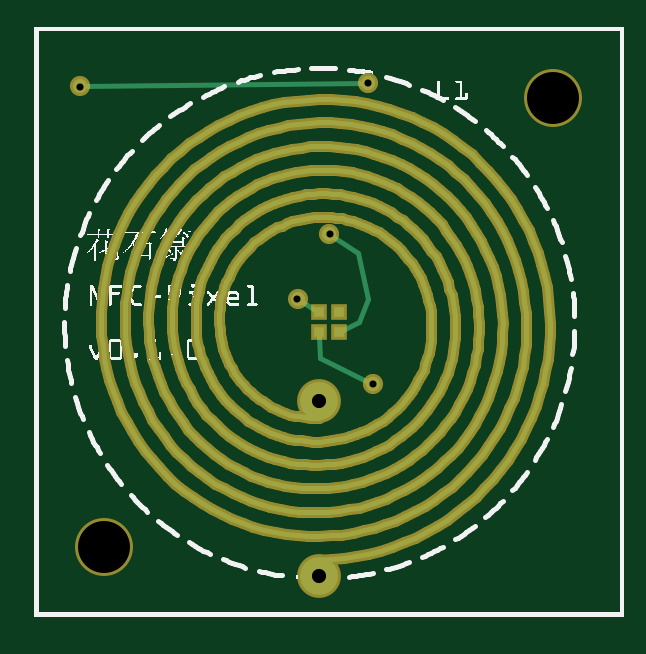
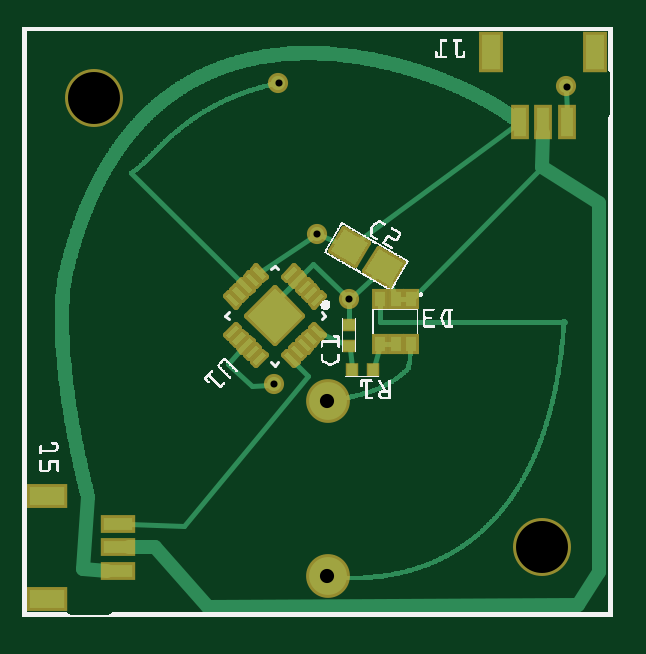
Circuit board: 9 layer files. Board 23.4 x 23.7 mm.
- bottom_copper: pixel-pcb-v84_copperBottom.gbl (44696 bytes)
- top_copper: pixel-pcb-v84_copperTop.gtl (23128 bytes)
- drill: pixel-pcb-v84_drill.txt (277 bytes)
- bottom_mask: pixel-pcb-v84_maskBottom.gbs (4667 bytes)
- top_mask: pixel-pcb-v84_maskTop.gts (22903 bytes)
- paste: pixel-pcb-v84_pasteMaskBottom.gbp (3049 bytes)
- paste: pixel-pcb-v84_pasteMaskTop.gtp (22657 bytes)
- bottom_silk: pixel-pcb-v84_silkBottom.gbo (74210 bytes)
- top_silk: pixel-pcb-v84_silkTop.gto (76986 bytes)

=== bottom_copper: pixel-pcb-v84_copperBottom.gbl (44696 bytes, source omitted) ===
=== top_copper: pixel-pcb-v84_copperTop.gtl (23128 bytes, source omitted) ===
=== drill: pixel-pcb-v84_drill.txt ===
; NON-PLATED HOLES START AT T1
; THROUGH (PLATED) HOLES START AT T100
M48
INCH
T1C0.086614
T100C0.023622
T101C0.011811
%
T1
X001180Y001181
X008661Y008661
T100
X004763Y003602
X004763Y000688
T101
X004397Y005303
X000775Y008846
X005578Y008900
X005657Y003886
X004933Y006392
T00
M30

=== bottom_mask: pixel-pcb-v84_maskBottom.gbs ===
G04 MADE WITH FRITZING*
G04 WWW.FRITZING.ORG*
G04 DOUBLE SIDED*
G04 HOLES PLATED*
G04 CONTOUR ON CENTER OF CONTOUR VECTOR*
%ASAXBY*%
%FSLAX23Y23*%
%MOIN*%
%OFA0B0*%
%SFA1.0B1.0*%
%ADD10C,0.033622*%
%ADD11C,0.096614*%
%ADD12C,0.072992*%
%ADD13R,0.069055X0.041496*%
%ADD14R,0.057244X0.029685*%
%ADD15R,0.041496X0.069055*%
%ADD16R,0.029685X0.057244*%
%ADD17R,0.026535X0.033622*%
%ADD18R,0.024352X0.022383*%
%ADD19R,0.022383X0.024352*%
%ADD21C,0.000100*%
%ADD22C,0.010000*%
%LNMASK0*%
G90*
G70*
G54D10*
X78Y885D03*
X566Y389D03*
X440Y530D03*
X493Y639D03*
X558Y890D03*
G54D11*
X118Y118D03*
X866Y866D03*
G54D12*
X476Y360D03*
X476Y69D03*
G54D13*
X943Y30D03*
X943Y203D03*
G54D14*
X825Y77D03*
X825Y117D03*
X825Y156D03*
G54D15*
X203Y943D03*
X30Y943D03*
G54D16*
X156Y825D03*
X117Y825D03*
X77Y825D03*
G54D17*
X337Y530D03*
X362Y530D03*
X388Y530D03*
X388Y455D03*
X362Y455D03*
X337Y455D03*
G54D18*
X440Y452D03*
X440Y487D03*
G54D19*
X400Y412D03*
X436Y412D03*
G54D21*
G36*
X482Y535D02*
X487Y540D01*
X504Y524D01*
X498Y518D01*
X482Y535D01*
G37*
G54D22*
X482Y535D02*
X487Y540D01*
X504Y524D01*
X498Y518D01*
X482Y535D01*
D02*
G54D21*
G36*
X493Y546D02*
X498Y552D01*
X515Y535D01*
X509Y529D01*
X493Y546D01*
G37*
G54D22*
X493Y546D02*
X498Y552D01*
X515Y535D01*
X509Y529D01*
X493Y546D01*
D02*
G54D21*
G36*
X504Y557D02*
X509Y563D01*
X526Y546D01*
X521Y540D01*
X504Y557D01*
G37*
G54D22*
X504Y557D02*
X509Y563D01*
X526Y546D01*
X521Y540D01*
X504Y557D01*
D02*
G54D21*
G36*
X515Y568D02*
X521Y574D01*
X537Y557D01*
X532Y552D01*
X515Y568D01*
G37*
G54D22*
X515Y568D02*
X521Y574D01*
X537Y557D01*
X532Y552D01*
X515Y568D01*
D02*
G54D21*
G36*
X526Y579D02*
X532Y585D01*
X548Y568D01*
X543Y563D01*
X526Y579D01*
G37*
G54D22*
X526Y579D02*
X532Y585D01*
X548Y568D01*
X543Y563D01*
X526Y579D01*
D02*
G54D21*
G36*
X579Y568D02*
X596Y585D01*
X601Y579D01*
X585Y563D01*
X579Y568D01*
G37*
G54D22*
X579Y568D02*
X596Y585D01*
X601Y579D01*
X585Y563D01*
X579Y568D01*
D02*
G54D21*
G36*
X590Y557D02*
X607Y574D01*
X612Y568D01*
X596Y552D01*
X590Y557D01*
G37*
G54D22*
X590Y557D02*
X607Y574D01*
X612Y568D01*
X596Y552D01*
X590Y557D01*
D02*
G54D21*
G36*
X601Y546D02*
X618Y563D01*
X624Y557D01*
X607Y540D01*
X601Y546D01*
G37*
G54D22*
X601Y546D02*
X618Y563D01*
X624Y557D01*
X607Y540D01*
X601Y546D01*
D02*
G54D21*
G36*
X612Y535D02*
X629Y552D01*
X635Y546D01*
X618Y529D01*
X612Y535D01*
G37*
G54D22*
X612Y535D02*
X629Y552D01*
X635Y546D01*
X618Y529D01*
X612Y535D01*
D02*
G54D21*
G36*
X624Y524D02*
X640Y540D01*
X646Y535D01*
X629Y518D01*
X624Y524D01*
G37*
G54D22*
X624Y524D02*
X640Y540D01*
X646Y535D01*
X629Y518D01*
X624Y524D01*
D02*
G54D21*
G36*
X624Y482D02*
X629Y488D01*
X646Y471D01*
X640Y465D01*
X624Y482D01*
G37*
G54D22*
X624Y482D02*
X629Y488D01*
X646Y471D01*
X640Y465D01*
X624Y482D01*
D02*
G54D21*
G36*
X612Y471D02*
X618Y476D01*
X635Y460D01*
X629Y454D01*
X612Y471D01*
G37*
G54D22*
X612Y471D02*
X618Y476D01*
X635Y460D01*
X629Y454D01*
X612Y471D01*
D02*
G54D21*
G36*
X601Y460D02*
X607Y465D01*
X624Y449D01*
X618Y443D01*
X601Y460D01*
G37*
G54D22*
X601Y460D02*
X607Y465D01*
X624Y449D01*
X618Y443D01*
X601Y460D01*
D02*
G54D21*
G36*
X590Y449D02*
X596Y454D01*
X612Y437D01*
X607Y432D01*
X590Y449D01*
G37*
G54D22*
X590Y449D02*
X596Y454D01*
X612Y437D01*
X607Y432D01*
X590Y449D01*
D02*
G54D21*
G36*
X579Y437D02*
X585Y443D01*
X601Y426D01*
X596Y421D01*
X579Y437D01*
G37*
G54D22*
X579Y437D02*
X585Y443D01*
X601Y426D01*
X596Y421D01*
X579Y437D01*
D02*
G54D21*
G36*
X526Y426D02*
X543Y443D01*
X548Y437D01*
X532Y421D01*
X526Y426D01*
G37*
G54D22*
X526Y426D02*
X543Y443D01*
X548Y437D01*
X532Y421D01*
X526Y426D01*
D02*
G54D21*
G36*
X515Y437D02*
X532Y454D01*
X537Y449D01*
X521Y432D01*
X515Y437D01*
G37*
G54D22*
X515Y437D02*
X532Y454D01*
X537Y449D01*
X521Y432D01*
X515Y437D01*
D02*
G54D21*
G36*
X504Y449D02*
X521Y465D01*
X526Y460D01*
X509Y443D01*
X504Y449D01*
G37*
G54D22*
X504Y449D02*
X521Y465D01*
X526Y460D01*
X509Y443D01*
X504Y449D01*
D02*
G54D21*
G36*
X493Y460D02*
X509Y476D01*
X515Y471D01*
X498Y454D01*
X493Y460D01*
G37*
G54D22*
X493Y460D02*
X509Y476D01*
X515Y471D01*
X498Y454D01*
X493Y460D01*
D02*
G54D21*
G36*
X482Y471D02*
X498Y488D01*
X504Y482D01*
X487Y465D01*
X482Y471D01*
G37*
G54D22*
X482Y471D02*
X498Y488D01*
X504Y482D01*
X487Y465D01*
X482Y471D01*
D02*
G54D21*
G36*
X518Y503D02*
X564Y549D01*
X610Y503D01*
X564Y457D01*
X518Y503D01*
G37*
G54D22*
X518Y503D02*
X564Y549D01*
X610Y503D01*
X564Y457D01*
X518Y503D01*
D02*
G54D21*
G36*
X449Y648D02*
X471Y610D01*
X430Y587D01*
X408Y624D01*
X449Y648D01*
G37*
G54D22*
X449Y648D02*
X471Y610D01*
X430Y587D01*
X408Y624D01*
X449Y648D01*
D02*
G54D21*
G36*
X391Y614D02*
X413Y577D01*
X372Y553D01*
X351Y591D01*
X391Y614D01*
G37*
G54D22*
X391Y614D02*
X413Y577D01*
X372Y553D01*
X351Y591D01*
X391Y614D01*
D02*
G04 End of Mask0*
M02*
=== top_mask: pixel-pcb-v84_maskTop.gts (22903 bytes, source omitted) ===
=== paste: pixel-pcb-v84_pasteMaskBottom.gbp ===
G04 MADE WITH FRITZING*
G04 WWW.FRITZING.ORG*
G04 DOUBLE SIDED*
G04 HOLES PLATED*
G04 CONTOUR ON CENTER OF CONTOUR VECTOR*
%ASAXBY*%
%FSLAX23Y23*%
%MOIN*%
%OFA0B0*%
%SFA1.0B1.0*%
%ADD10R,0.059055X0.031496*%
%ADD11R,0.047244X0.019685*%
%ADD12R,0.031496X0.059055*%
%ADD13R,0.019685X0.047244*%
%ADD14R,0.016535X0.023622*%
%ADD15R,0.019685X0.017716*%
%ADD16R,0.017716X0.019685*%
%ADD17C,0.004724*%
%ADD18C,0.000100*%
%LNPASTEMASK0*%
G90*
G70*
G54D10*
X943Y30D03*
X943Y203D03*
G54D11*
X825Y77D03*
X825Y117D03*
X825Y156D03*
G54D12*
X203Y943D03*
X30Y943D03*
G54D13*
X156Y825D03*
X117Y825D03*
X77Y825D03*
G54D14*
X337Y530D03*
X362Y530D03*
X388Y530D03*
X388Y455D03*
X362Y455D03*
X337Y455D03*
G54D15*
X440Y452D03*
X440Y487D03*
G54D16*
X400Y412D03*
X436Y412D03*
G54D17*
X840Y12D02*
X840Y59D01*
D02*
X840Y96D02*
X840Y98D01*
D02*
X840Y136D02*
X840Y137D01*
D02*
X840Y175D02*
X840Y222D01*
D02*
X965Y55D02*
X965Y179D01*
D02*
X904Y12D02*
X840Y12D01*
D02*
X904Y222D02*
X840Y222D01*
D02*
X222Y840D02*
X175Y840D01*
D02*
X137Y840D02*
X136Y840D01*
D02*
X98Y840D02*
X96Y840D01*
D02*
X59Y840D02*
X12Y840D01*
D02*
X179Y965D02*
X55Y965D01*
D02*
X222Y904D02*
X222Y840D01*
D02*
X12Y904D02*
X12Y840D01*
G54D18*
G36*
X482Y535D02*
X487Y540D01*
X504Y524D01*
X498Y518D01*
X482Y535D01*
G37*
D02*
G36*
X493Y546D02*
X498Y552D01*
X515Y535D01*
X509Y529D01*
X493Y546D01*
G37*
D02*
G36*
X504Y557D02*
X509Y563D01*
X526Y546D01*
X521Y540D01*
X504Y557D01*
G37*
D02*
G36*
X515Y568D02*
X521Y574D01*
X537Y557D01*
X532Y552D01*
X515Y568D01*
G37*
D02*
G36*
X526Y579D02*
X532Y585D01*
X548Y568D01*
X543Y563D01*
X526Y579D01*
G37*
D02*
G36*
X579Y568D02*
X596Y585D01*
X601Y579D01*
X585Y563D01*
X579Y568D01*
G37*
D02*
G36*
X590Y557D02*
X607Y574D01*
X612Y568D01*
X596Y552D01*
X590Y557D01*
G37*
D02*
G36*
X601Y546D02*
X618Y563D01*
X624Y557D01*
X607Y540D01*
X601Y546D01*
G37*
D02*
G36*
X612Y535D02*
X629Y552D01*
X635Y546D01*
X618Y529D01*
X612Y535D01*
G37*
D02*
G36*
X624Y524D02*
X640Y540D01*
X646Y535D01*
X629Y518D01*
X624Y524D01*
G37*
D02*
G36*
X624Y482D02*
X629Y488D01*
X646Y471D01*
X640Y465D01*
X624Y482D01*
G37*
D02*
G36*
X612Y471D02*
X618Y476D01*
X635Y460D01*
X629Y454D01*
X612Y471D01*
G37*
D02*
G36*
X601Y460D02*
X607Y465D01*
X624Y449D01*
X618Y443D01*
X601Y460D01*
G37*
D02*
G36*
X590Y449D02*
X596Y454D01*
X612Y437D01*
X607Y432D01*
X590Y449D01*
G37*
D02*
G36*
X579Y437D02*
X585Y443D01*
X601Y426D01*
X596Y421D01*
X579Y437D01*
G37*
D02*
G36*
X526Y426D02*
X543Y443D01*
X548Y437D01*
X532Y421D01*
X526Y426D01*
G37*
D02*
G36*
X515Y437D02*
X532Y454D01*
X537Y449D01*
X521Y432D01*
X515Y437D01*
G37*
D02*
G36*
X504Y449D02*
X521Y465D01*
X526Y460D01*
X509Y443D01*
X504Y449D01*
G37*
D02*
G36*
X493Y460D02*
X509Y476D01*
X515Y471D01*
X498Y454D01*
X493Y460D01*
G37*
D02*
G36*
X482Y471D02*
X498Y488D01*
X504Y482D01*
X487Y465D01*
X482Y471D01*
G37*
D02*
G36*
X518Y503D02*
X564Y549D01*
X610Y503D01*
X564Y457D01*
X518Y503D01*
G37*
D02*
G36*
X449Y648D02*
X471Y610D01*
X430Y587D01*
X408Y624D01*
X449Y648D01*
G37*
D02*
G36*
X391Y614D02*
X413Y577D01*
X372Y553D01*
X351Y591D01*
X391Y614D01*
G37*
D02*
G04 End of PasteMask0*
M02*
=== paste: pixel-pcb-v84_pasteMaskTop.gtp (22657 bytes, source omitted) ===
=== bottom_silk: pixel-pcb-v84_silkBottom.gbo (74210 bytes, source omitted) ===
=== top_silk: pixel-pcb-v84_silkTop.gto (76986 bytes, source omitted) ===
